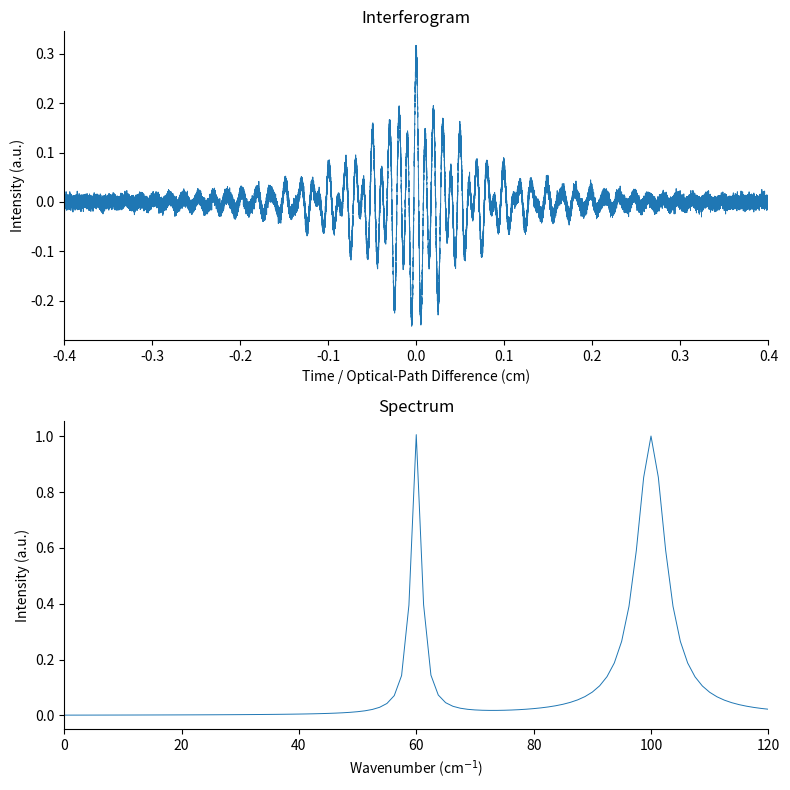

Write the Python code that produced this figure.
import numpy as np, matplotlib.pyplot as plt

# ---------- parameters ----------
N        = 65536                # lots of points → smooth FFT
opd_max  = 0.4                  # ±0.4 cm travel
t        = np.linspace(-opd_max, opd_max, N)
dt       = t[1] - t[0]

# two Lorentzian lines at 60 cm⁻¹ (narrow) and 100 cm⁻¹ (broad)
def lorentz(nu0, fwhm, amp=1):
    gamma = fwhm/2
    return amp * gamma**2 / ((freq - nu0)**2 + gamma**2)

# spectrum grid (for plotting ground truth)
freq = np.fft.fftfreq(N, d=dt)
pos  = freq >= 0
spectrum = lorentz(60, 2) + lorentz(100, 6)

# build corresponding interferogram via inverse FFT
fft_array       = np.zeros_like(freq, dtype=complex)
fft_array[pos]  = spectrum[pos]          # positive half
fft_array[~pos] = spectrum[pos][::-1]    # enforce Hermitian symmetry
interferogram   = np.fft.ifft(fft_array).real

# add realistic centre-burst scaling and a touch of noise
interferogram *= 1e3                     # make the centre-burst huge
interferogram += 0.02 * interferogram.max() * np.random.randn(N)

# Shift interferogram to put ZPD at center (not unwrapped)
interferogram_shifted = np.fft.fftshift(interferogram)

# ---------- plotting ----------
fig, (ax1, ax2) = plt.subplots(2, 1, figsize=(8, 8))

ax1.plot(t, interferogram_shifted, lw=0.7)
ax1.set_xlabel('Time / Optical-Path Difference (cm)')
ax1.set_ylabel('Intensity (a.u.)')
ax1.set_title('Interferogram')
ax1.set_xlim(-opd_max, opd_max)

ax2.plot(freq[pos], spectrum[pos], lw=0.7)
ax2.set_xlabel('Wavenumber (cm$^{-1}$)')
ax2.set_ylabel('Intensity (a.u.)')
ax2.set_title('Spectrum')
ax2.set_xlim(0, 120)

for ax in (ax1, ax2):
    ax.spines[['top', 'right']].set_visible(False)

plt.tight_layout()
plt.show()



